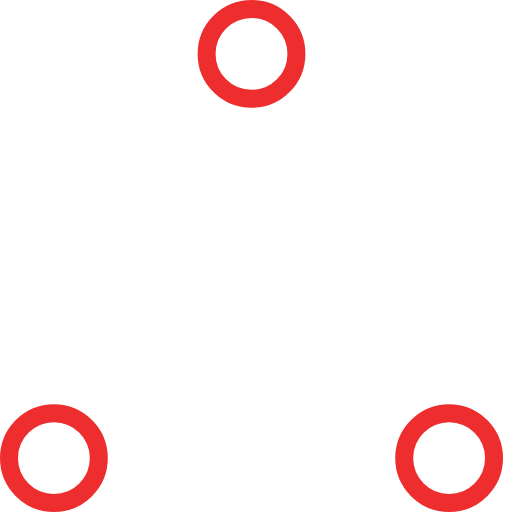
t = 0.00 s
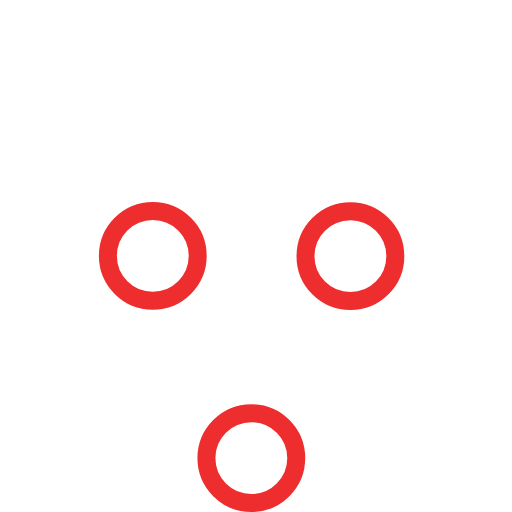
t = 0.37 s
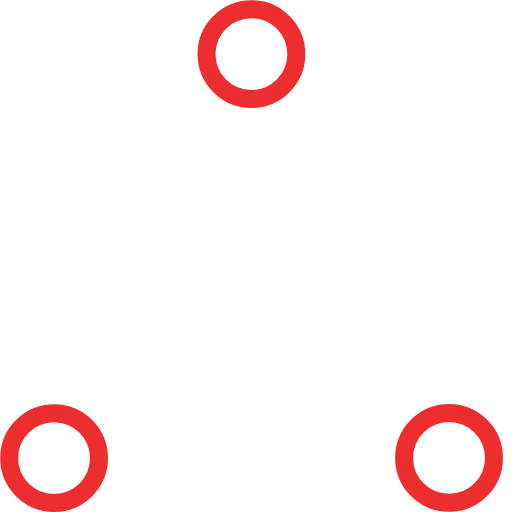
t = 0.73 s
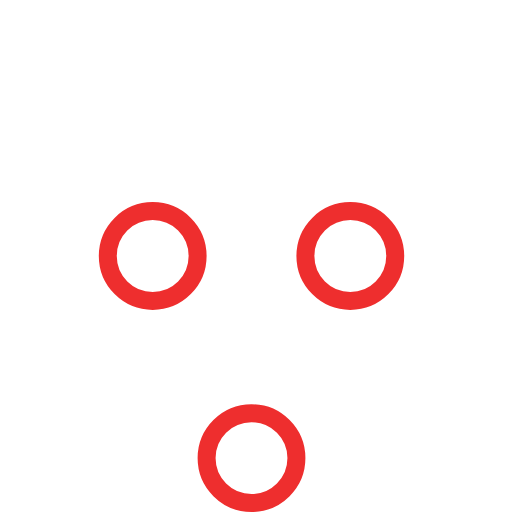
t = 1.10 s
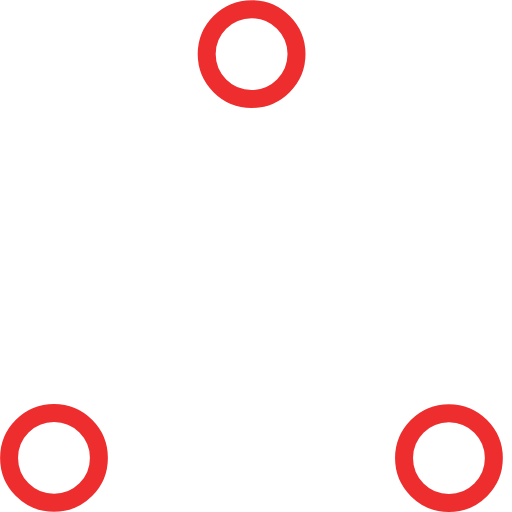
t = 1.47 s
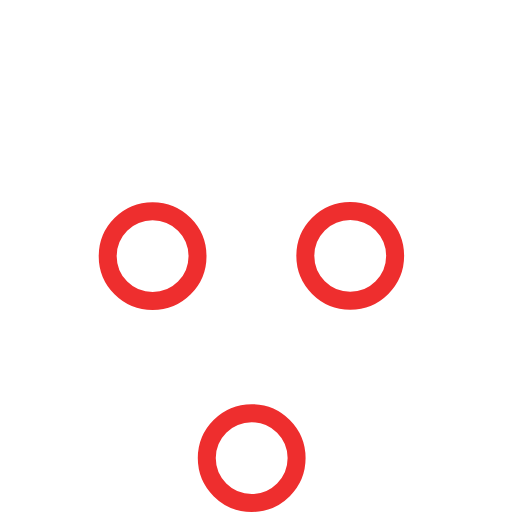
t = 1.83 s

The animated SVG that drew these frames (rendered in a browser with its animation timeline set to each time). Animation: 6 SMIL elements (animate=6); one cycle of 2.20 s, repeats indefinitely.

<!-- By Sam Herbert (@sherb), for everyone. More @ http://goo.gl/7AJzbL -->
<!-- Todo: add easing -->
<svg width="57" height="57" viewBox="0 0 57 57" xmlns="http://www.w3.org/2000/svg" stroke="#ee2e2e">
    <g fill="none" fill-rule="evenodd">
        <g transform="translate(1 1)" stroke-width="2">
            <circle cx="5" cy="50" r="5">
                <animate attributeName="cy"
                     begin="0s" dur="2.2s"
                     values="50;5;50;50"
                     calcMode="linear"
                     repeatCount="indefinite" />
                <animate attributeName="cx"
                     begin="0s" dur="2.2s"
                     values="5;27;49;5"
                     calcMode="linear"
                     repeatCount="indefinite" />
            </circle>
            <circle cx="27" cy="5" r="5">
                <animate attributeName="cy"
                     begin="0s" dur="2.2s"
                     from="5" to="5"
                     values="5;50;50;5"
                     calcMode="linear"
                     repeatCount="indefinite" />
                <animate attributeName="cx"
                     begin="0s" dur="2.2s"
                     from="27" to="27"
                     values="27;49;5;27"
                     calcMode="linear"
                     repeatCount="indefinite" />
            </circle>
            <circle cx="49" cy="50" r="5">
                <animate attributeName="cy"
                     begin="0s" dur="2.2s"
                     values="50;50;5;50"
                     calcMode="linear"
                     repeatCount="indefinite" />
                <animate attributeName="cx"
                     from="49" to="49"
                     begin="0s" dur="2.2s"
                     values="49;5;27;49"
                     calcMode="linear"
                     repeatCount="indefinite" />
            </circle>
        </g>
    </g>
</svg>
